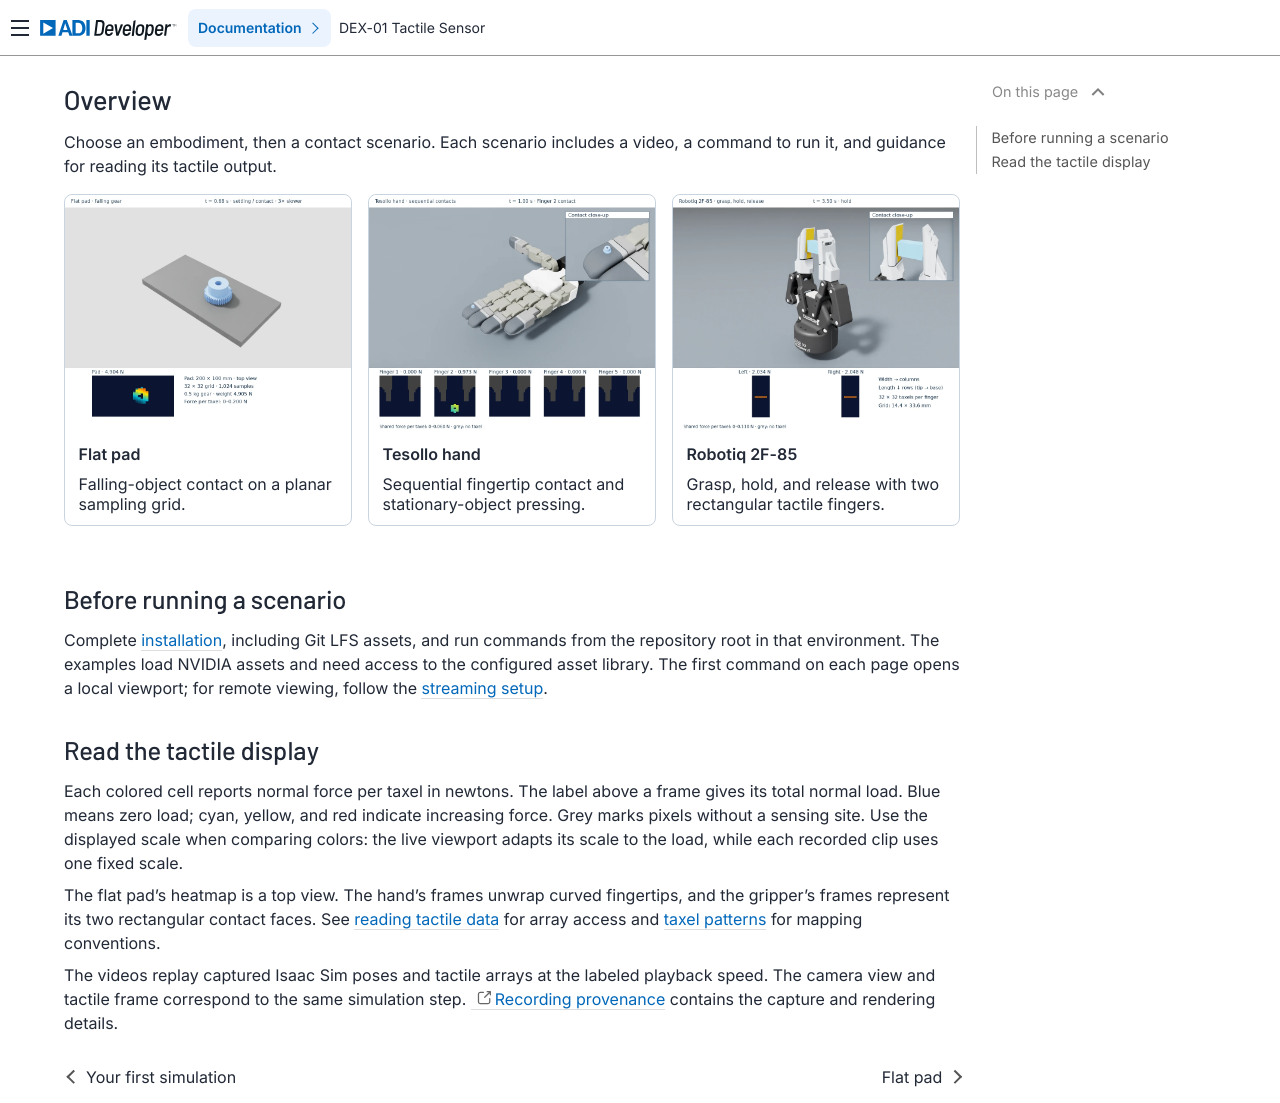

repository: analogdevicesinc/dex-01-sim-assets · page: main/examples/index.html · generator: sphinx

# Overview

Choose an embodiment, then a contact scenario. Each scenario includes a video,
a command to run it, and guidance for reading its tactile output.

<div class="example-gallery">
<a href="embodiments/flat-pad/"><img src="../_static/videos/flat-pad.webp" alt="Gear contacting a flat tactile grid"><strong>Flat pad</strong><span>Falling-object contact on a planar sampling grid.</span></a>
<a href="embodiments/tesollo-hand/"><img src="../_static/videos/hand.webp" alt="Tesollo hand with per-finger tactile frames"><strong>Tesollo hand</strong><span>Sequential fingertip contact and stationary-object pressing.</span></a>
<a href="embodiments/robotiq-2f85/"><img src="../_static/videos/robotiq.webp" alt="Robotiq gripper with two tactile frames"><strong>Robotiq 2F-85</strong><span>Grasp, hold, and release with two rectangular tactile fingers.</span></a>
</div>

## Before running a scenario

Complete [installation](../getting-started/installation.md), including Git LFS
assets, and run commands from the repository root in that environment. The
examples load NVIDIA assets and need access to the configured asset library.
The first command on each page opens a local viewport; for remote viewing,
follow the [streaming setup](../getting-started/installation.md#view-a-remote-simulation).

## Read the tactile display

Each colored cell reports normal force per taxel in newtons. The label above
a frame gives its total normal load. Blue means zero load; cyan, yellow, and
red indicate increasing force. Grey marks pixels without a sensing site.
Use the displayed scale when comparing colors: the live viewport adapts its
scale to the load, while each recorded clip uses one fixed scale.

The flat pad's heatmap is a top view. The hand's frames unwrap curved
fingertips, and the gripper's frames represent its two rectangular contact
faces. See [reading tactile data](../guides/read-data.md) for array access and
[taxel patterns](../guides/patterns.md) for mapping conventions.

The videos replay captured Isaac Sim poses and tactile arrays at the labeled
playback speed. The camera view and tactile frame correspond to the same
simulation step. [Recording provenance](https://github.com/analogdevicesinc/dex-01-sim-assets/blob/main/docs/media/README.md)
contains the capture and rendering details.
